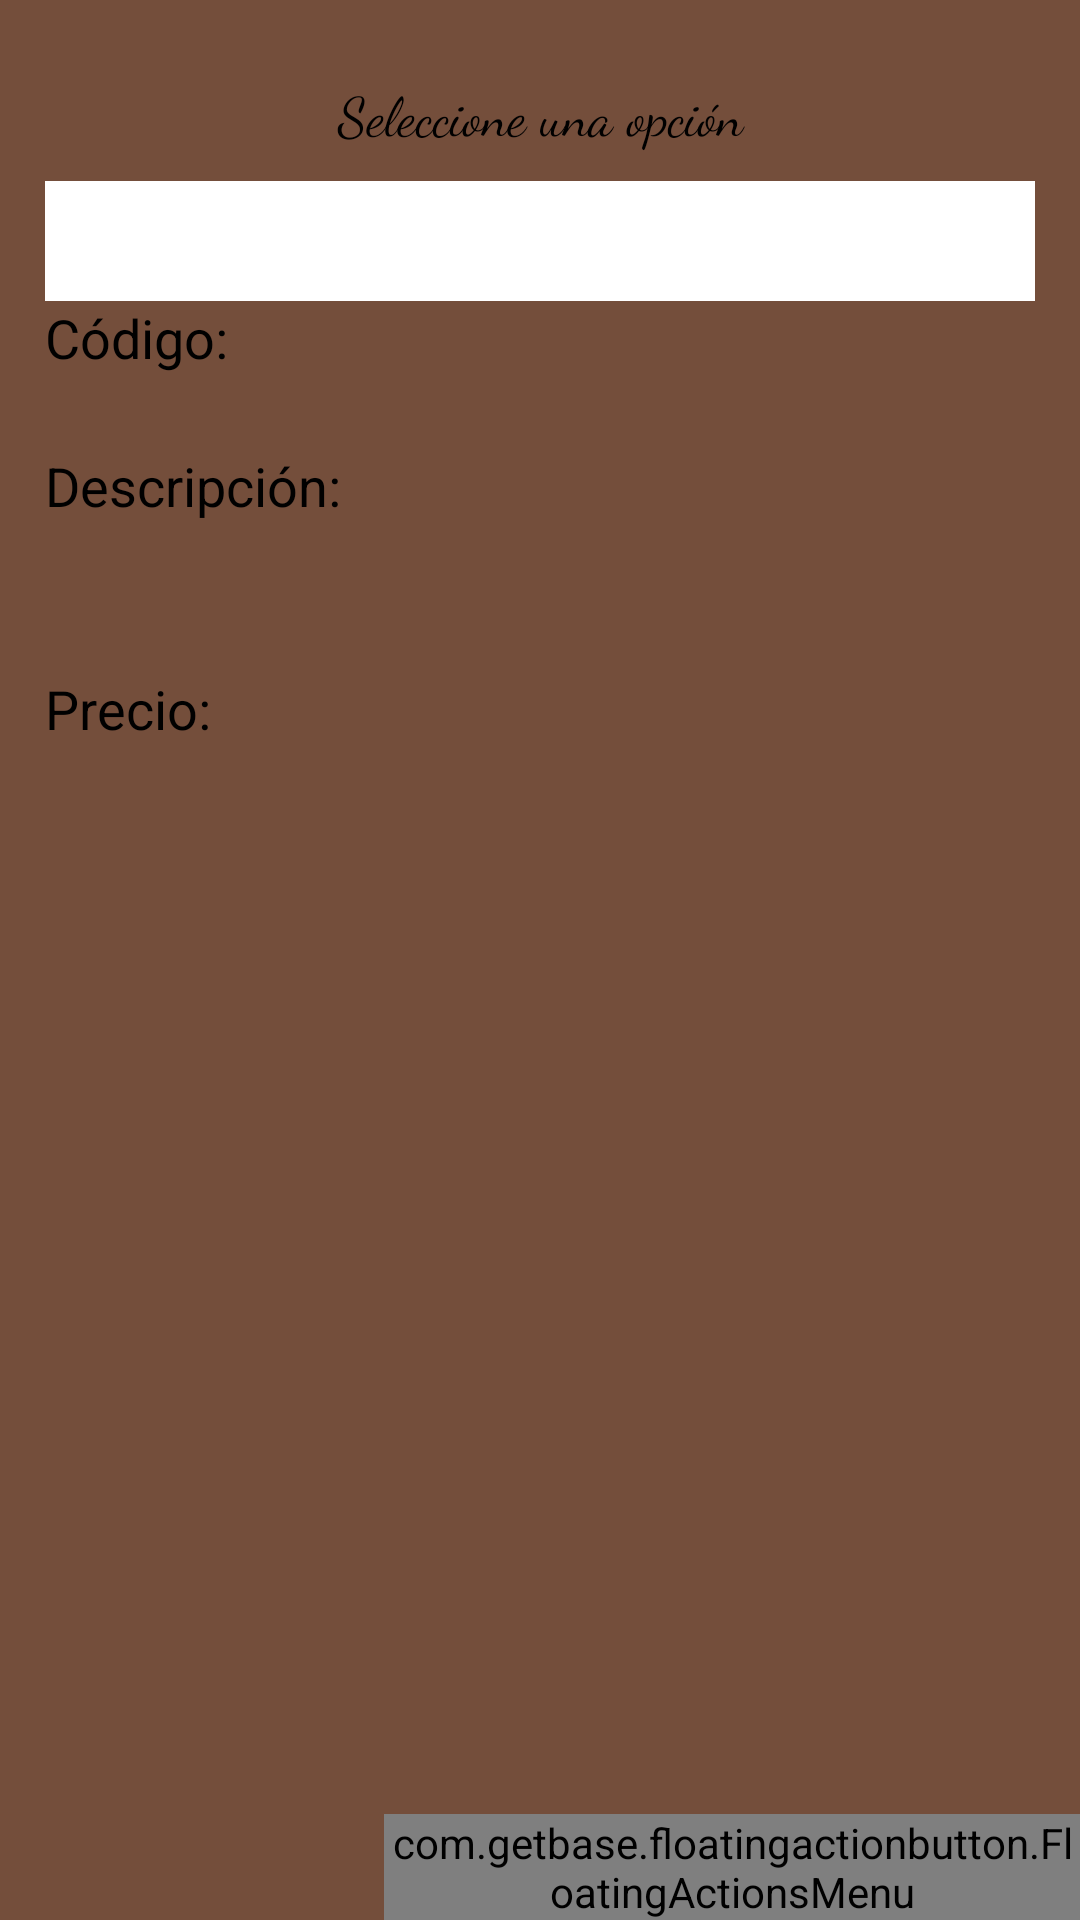

The Android layout XML behind this screen, and the referenced resources:
<!-- AndroidManifest.xml: application theme AppTheme -->
<!-- res/layout/activity_consulta_spinner.xml -->
<?xml version="1.0" encoding="utf-8"?>
<androidx.coordinatorlayout.widget.CoordinatorLayout xmlns:android="http://schemas.android.com/apk/res/android"
    xmlns:app="http://schemas.android.com/apk/res-auto"
    xmlns:tools="http://schemas.android.com/tools"
    android:layout_width="match_parent"
    android:layout_height="match_parent"
    android:orientation="vertical"
    android:background="#744e3b"
    tools:context=".activity_consulta_spinner">






    <LinearLayout
        android:layout_width="match_parent"
        android:layout_height="match_parent"
        android:orientation="vertical">




        <TextView
            android:layout_width="match_parent"
            android:layout_height="wrap_content"
            android:layout_marginLeft="15dp"
            android:layout_marginTop="25dp"
            android:layout_marginRight="15dp"
            android:fontFamily="cursive"
            android:gravity="center_horizontal"
            android:text="Seleccione una opción"
            android:textAlignment="center"
            android:textColor="#000"
            android:textSize="18dp" />


        <Spinner
            android:id="@+id/sp_options"
            android:layout_width="fill_parent"
            android:layout_height="40dp"
            android:layout_marginLeft="15dp"
            android:layout_marginTop="10dp"
            android:layout_marginRight="15dp"
            android:background="#fff"
            android:drawSelectorOnTop="true"
            android:paddingLeft="15dp"
            android:spinnerMode="dropdown" />


        <TextView
            android:id="@+id/tv_cod"
            android:layout_width="match_parent"
            android:layout_height="wrap_content"
            android:layout_marginLeft="15dp"
            android:layout_marginRight="15dp"
            android:text="Código: "
            android:textColor="#000"
            android:textSize="18dp" />


        <TextView
            android:id="@+id/tv_descripcion"
            android:layout_width="match_parent"
            android:layout_height="wrap_content"
            android:layout_marginLeft="15dp"
            android:layout_marginTop="25dp"
            android:layout_marginRight="15dp"
            android:text="Descripción: "
            android:textColor="#000"
            android:textSize="18dp" />


        <TextView
            android:id="@+id/tv_precio"
            android:layout_width="match_parent"
            android:layout_height="wrap_content"
            android:layout_marginLeft="15dp"
            android:layout_marginTop="50dp"
            android:layout_marginRight="15dp"
            android:text="Precio: "
            android:textColor="#000"
            android:textSize="18dp" />


    </LinearLayout>

    <com.getbase.floatingactionbutton.FloatingActionsMenu
        android:id="@+id/menu_fab"
        android:layout_width="232dp"
        android:layout_height="wrap_content"
        android:layout_gravity="bottom|end">

        <com.github.clans.fab.FloatingActionButton
            android:id="@+id/item1"
            android:layout_width="wrap_content"
            android:layout_height="wrap_content"

            android:src="@drawable/back"
            app:borderWidth="0dp"
            app:fab_label="Retornar"
            app:fab_size="normal" />

        <com.github.clans.fab.FloatingActionButton
            android:id="@+id/item2"
            android:layout_width="wrap_content"
            android:layout_height="wrap_content"
            android:src="@drawable/ic_yo"
            app:borderWidth="0dp"
            app:fab_label="Autor"
            app:fab_size="normal" />

        <com.github.clans.fab.FloatingActionButton
            android:id="@+id/item3"
            android:layout_width="wrap_content"
            android:layout_height="wrap_content"
            android:src="@drawable/ic_exit"
            app:borderWidth="0dp"
            app:fab_label="Salir"
            app:fab_size="normal" />


    </com.getbase.floatingactionbutton.FloatingActionsMenu>
</androidx.coordinatorlayout.widget.CoordinatorLayout>
<!-- resources referenced by this layout -->
<resources>
  <!-- drawable ic_yo (drawable) -->
  <vector android:autoMirrored="true" android:height="24dp"
      android:tint="#000" android:viewportHeight="24"
      android:viewportWidth="24" android:width="24dp" xmlns:android="http://schemas.android.com/apk/res/android">
      <path android:fillColor="@android:color/white" android:pathData="M12,2C6.48,2 2,6.48 2,12s4.48,10 10,10 10,-4.48 10,-10S17.52,2 12,2zM12,5c1.66,0 3,1.34 3,3s-1.34,3 -3,3 -3,-1.34 -3,-3 1.34,-3 3,-3zM12,19.2c-2.5,0 -4.71,-1.28 -6,-3.22 0.03,-1.99 4,-3.08 6,-3.08 1.99,0 5.97,1.09 6,3.08 -1.29,1.94 -3.5,3.22 -6,3.22z"/>
  </vector>
  <style name="AppTheme" parent="Theme.AppCompat.Light.DarkActionBar">
          
          <item name="colorPrimary">@color/blue</item>
          <item name="colorPrimaryDark">@color/colorPrimaryDark</item>
          <item name="colorAccent">@color/colorAccent</item>
      </style>
  <color name="blue">#6200EE</color>
  <color name="colorPrimaryDark">#3700B3</color>
  <color name="colorAccent">#03DAC5</color>
</resources>
